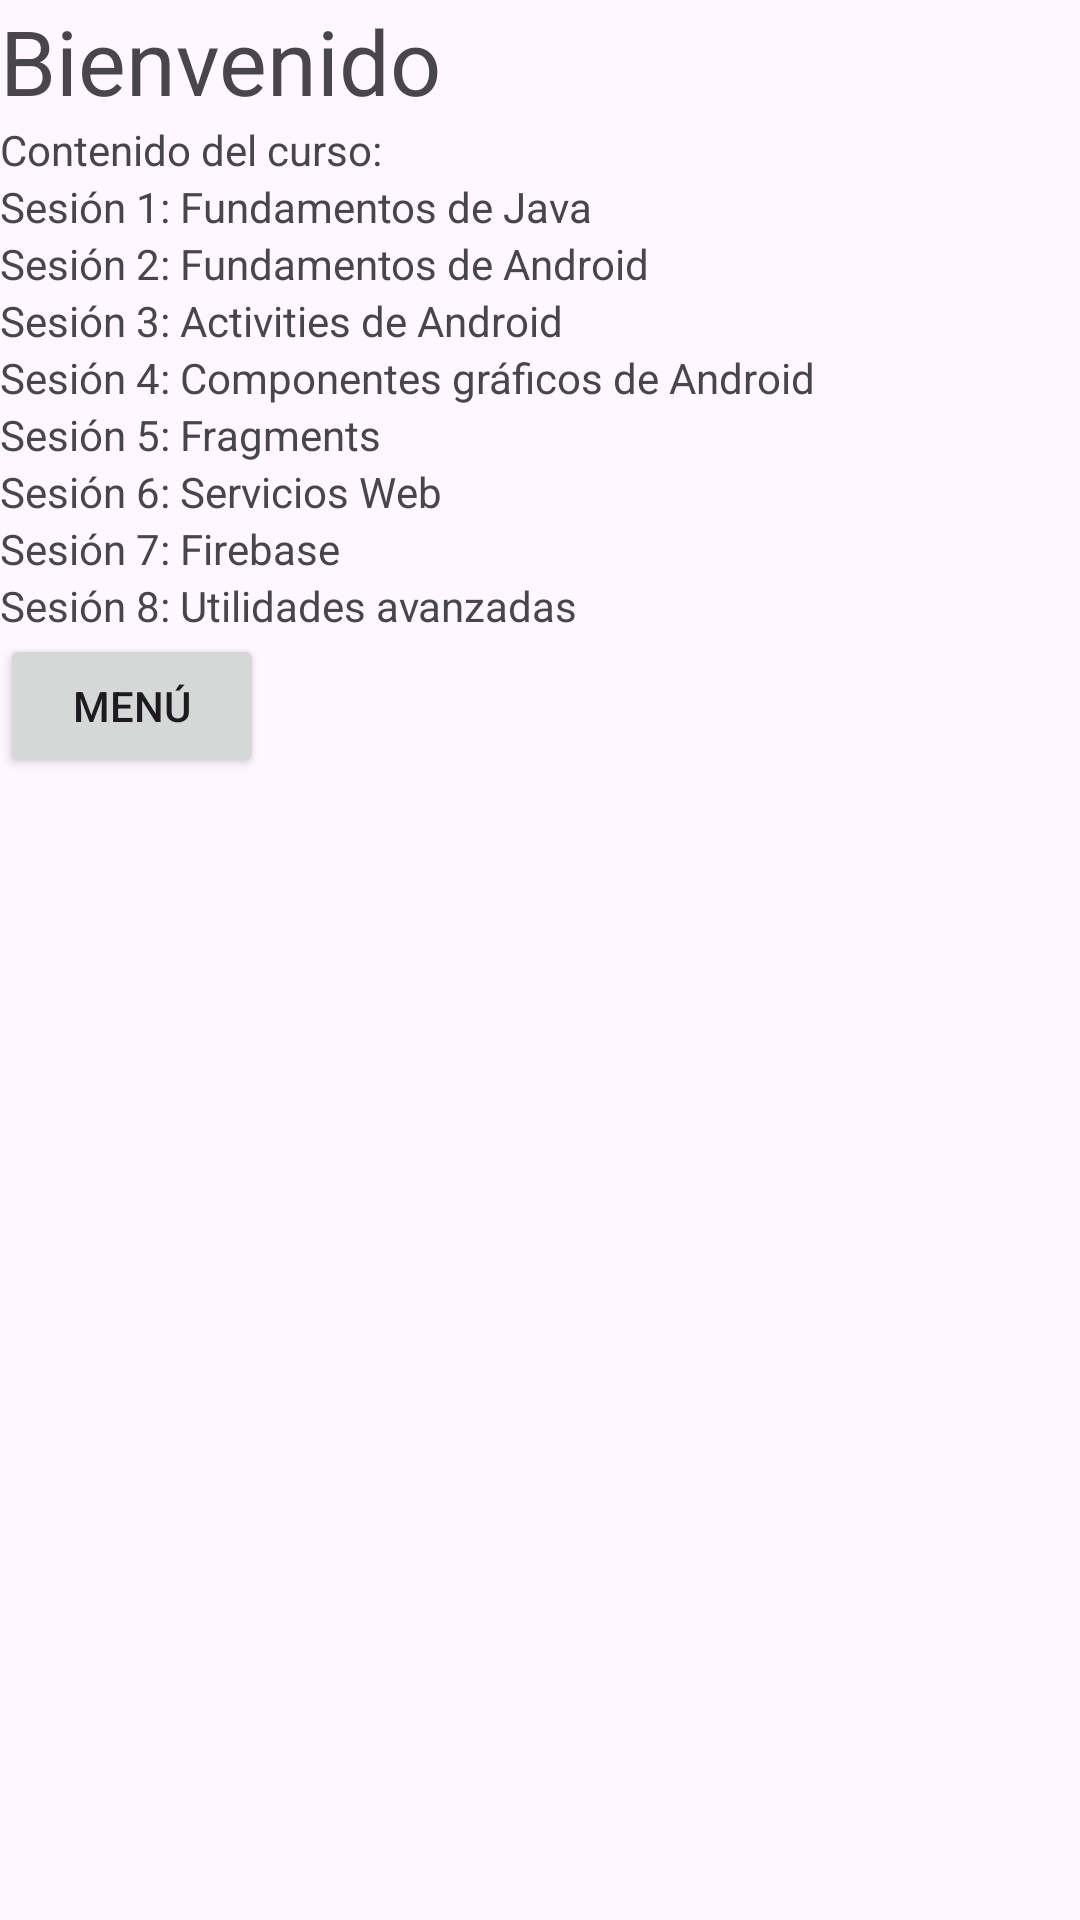

This screen was rendered from an Android layout file. Write that file and the resources it references.
<!-- AndroidManifest.xml: application theme Theme.IECA -->
<!-- res/layout/activity_temario.xml -->
<?xml version="1.0" encoding="utf-8"?>
<LinearLayout xmlns:android="http://schemas.android.com/apk/res/android"
    android:layout_width="match_parent"
    android:layout_height="match_parent"
    android:orientation="vertical">

    <TextView
        android:layout_width="wrap_content"
        android:layout_height="wrap_content"
        android:text="Bienvenido"
        android:textSize="30sp" />

    <TextView
        android:layout_width="wrap_content"
        android:layout_height="wrap_content"
        android:text="Contenido del curso:" />

    <TextView
        android:layout_width="wrap_content"
        android:layout_height="wrap_content"
        android:text="Sesión 1: Fundamentos de Java" />

    <TextView
        android:layout_width="wrap_content"
        android:layout_height="wrap_content"
        android:text="Sesión 2: Fundamentos de Android" />

    <TextView
        android:layout_width="wrap_content"
        android:layout_height="wrap_content"
        android:text="Sesión 3: Activities de Android" />

    <TextView
        android:layout_width="wrap_content"
        android:layout_height="wrap_content"
        android:text="Sesión 4: Componentes gráficos de Android" />

    <TextView
        android:layout_width="wrap_content"
        android:layout_height="wrap_content"
        android:text="Sesión 5: Fragments" />

    <TextView
        android:layout_width="wrap_content"
        android:layout_height="wrap_content"
        android:text="Sesión 6: Servicios Web" />

    <TextView
        android:layout_width="wrap_content"
        android:layout_height="wrap_content"
        android:text="Sesión 7: Firebase" />

    <TextView
        android:layout_width="wrap_content"
        android:layout_height="wrap_content"
        android:text="Sesión 8: Utilidades avanzadas" />

    <Button
        android:id="@+id/btn_inicio"
        android:layout_width="wrap_content"
        android:layout_height="wrap_content"
        android:text="Menú" />

    <FrameLayout
        android:id="@+id/fragment_container"
        android:layout_width="match_parent"
        android:layout_height="0dp"
        android:layout_weight="1" />

</LinearLayout>
<!-- resources referenced by this layout -->
<resources>
  <style name="Theme.IECA" parent="Base.Theme.IECA" />
  <style name="Base.Theme.IECA" parent="Theme.Material3.DayNight.NoActionBar">
          
          
      </style>
</resources>
